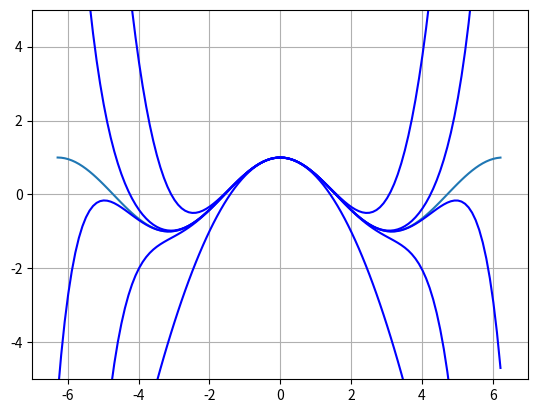
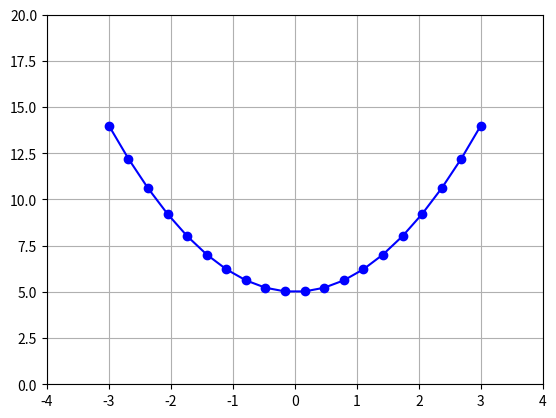

The matplotlib source for these figures, in order:
import math
import numpy as np
from math import factorial
import matplotlib.pyplot as plt

def f(x):
    return x**2 + 5

taylor1 = lambda x: 6*x + 45

x = np.linspace(-3, 3, 20)
y = f(x)

t1 = taylor1(x)

def taylor_exp(x, n):
    e_to_2 = 0
    for i in range(n + 1):
        e_to_2 += x**i / factorial(i)
    return e_to_2


def taylor_cos(x, n):
    cos = 0
    for i in range(n + 1):
        coef = (-1)**i
        numerador = x**(2*i)
        denominador = factorial(2*i)
        cos += coef * (numerador/denominador)
    return cos


angles = np.arange(-2*np.pi, 2*np.pi, 0.1)
cos = np.cos(angles)

fig2, ax = plt.subplots()
ax.plot(angles, cos)

for k in range(1,6):
    t_cos = [taylor_cos(angle, k) for angle in angles]
    plt.plot(angles, t_cos, "-b")

print(t_cos)


ax.set_ylim([-5.0, 5.0])
ax.set_xlim([-7.0, 7.0])
plt.grid()
plt.show()

# ## Plotagem ##
fig1, ax = plt.subplots()
ax.set_xlim(-4, 4)
ax.set_ylim(0, 20)
plt.grid()
plt.plot(x, y, "o-b")
plt.plot(x, t1)
plt.show()
#
# fig2, ax = plt.subplots()
# ax.plot(angles, cos)
# plt.plot(angles, t_cos, "-b")
# ax.set_ylim([-5.0, 5.0])
# ax.set_xlim([-7.0, 7.0])
# plt.grid()
# plt.show()
